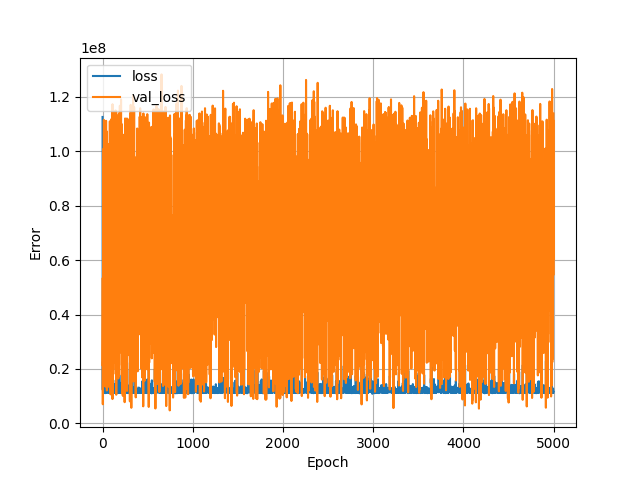

The data file committed next to this chart (first rows):
, loss, val_loss, epoch
0, 112523224, 21464454, 0
1, 12898398, 51766264, 1
2, 12564263, 53425528, 2
3, 12338324, 7058590, 3
4, 22707270, 24977668, 4
5, 11857657, 44360924, 5
6, 12240940, 45374492, 6
7, 12306207, 23227888, 7
8, 14277862, 95748672, 8
9, 12110511, 60558660, 9
10, 11494707, 47961376, 10
11, 12348176, 20909200, 11
12, 12026833, 100241480, 12
13, 11895072, 100999456, 13
14, 11599887, 79370088, 14
15, 11344832, 111438760, 15
16, 12292495, 52295760, 16
17, 12312130, 102784800, 17
18, 12531251, 63670992, 18
19, 11583914, 51037580, 19
20, 11167801, 62190820, 20
21, 11237924, 44798488, 21
22, 11275610, 110209616, 22
23, 12238499, 61529376, 23
24, 11242052, 58816244, 24
25, 13155256, 15719148, 25
26, 16411414, 21976378, 26
27, 14807643, 55196144, 27
28, 11670069, 92227224, 28
29, 11656953, 62062820, 29
30, 11122545, 13569543, 30
31, 19173828, 36169152, 31
32, 12999683, 51875876, 32
33, 11436486, 19077766, 33
34, 15722527, 22684264, 34
35, 15280141, 41747904, 35
36, 12585702, 48224636, 36
37, 12165898, 66198756, 37
38, 12127800, 62744020, 38
39, 11379235, 111111920, 39
40, 12582827, 57094064, 40
41, 11544203, 101510432, 41
42, 12651684, 66919108, 42
43, 11901695, 57448892, 43
44, 11270473, 97480688, 44
45, 11672255, 66064860, 45
46, 12984889, 71435184, 46
47, 12262543, 107198680, 47
48, 12288786, 12118326, 48
49, 19218888, 65230588, 49
50, 11895318, 86975104, 50
51, 11667263, 43115288, 51
52, 11743888, 48384352, 52
53, 13591208, 79471672, 53
54, 11661736, 52777096, 54
55, 11432020, 74308688, 55
56, 12091780, 77693344, 56
57, 11582702, 44258976, 57
58, 12459931, 67257136, 58
59, 11601406, 59378804, 59
... 4,940 more rows
